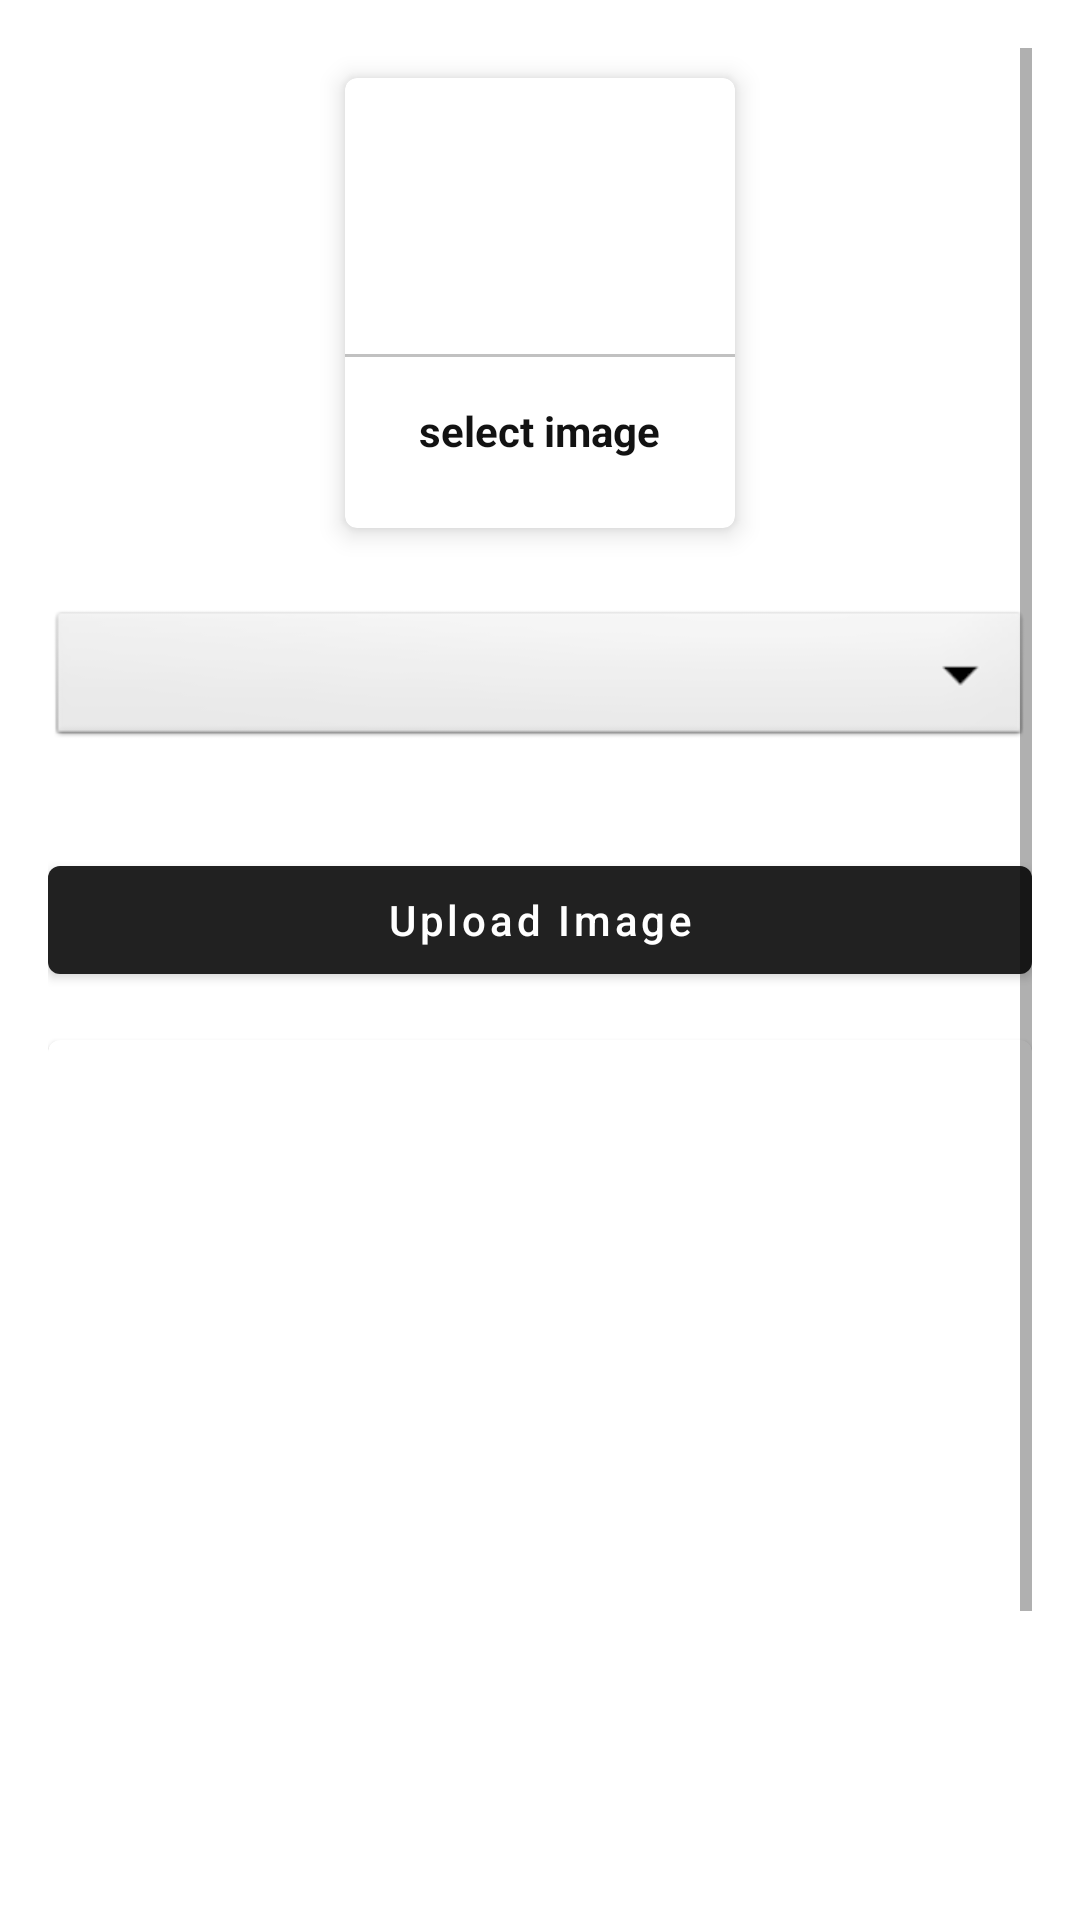

The Android layout XML behind this screen, and the referenced resources:
<!-- AndroidManifest.xml: application theme Theme.ADMIN -->
<!-- res/layout/activity_upload_image.xml -->
<?xml version="1.0" encoding="utf-8"?>
<ScrollView xmlns:android="http://schemas.android.com/apk/res/android"
    xmlns:app="http://schemas.android.com/apk/res-auto"
    xmlns:tools="http://schemas.android.com/tools"
    android:id="@+id/main"
    android:padding="16dp"
    android:layout_width="match_parent"
    android:layout_height="match_parent"
    tools:context=".Upload_image">
    <LinearLayout
        android:layout_width="match_parent"
        android:layout_height="match_parent"
        android:orientation="vertical">


        <com.google.android.material.card.MaterialCardView
            android:layout_width="130dp"
            android:layout_height="150dp"
            android:layout_margin="10dp"
            android:id="@+id/addGalleryImage"
            android:layout_gravity="center"
            app:cardElevation="5dp">


            <LinearLayout
                android:layout_width="match_parent"
                android:layout_height="match_parent"
                android:orientation="vertical"
                android:gravity="center">

                <ImageView
                    android:layout_width="64dp"
                    android:layout_height="64dp"
                    android:background="@drawable/circle_yellow"
                    android:padding="15dp"
                    android:src="@drawable/ic_add_image" />

                <View
                    android:layout_width="match_parent"
                    android:layout_height="1dp"
                    android:background="@color/lightgray"
                    android:layout_marginTop="10dp"/>
                <TextView
                    android:layout_width="wrap_content"
                    android:layout_height="wrap_content"
                    android:text="select image"
                    android:textStyle="bold"



                    android:padding="5dp"
                    android:layout_marginTop="10dp"
                    android:textColor="@color/textColor"
                    />
            </LinearLayout>
        </com.google.android.material.card.MaterialCardView>

<Spinner
    android:layout_width="match_parent"
    android:layout_height="wrap_content"
    android:id="@+id/imageCategory"
    android:spinnerMode="dropdown"
    android:background="@android:drawable/btn_dropdown"
    android:gravity="center"
    android:layout_marginVertical="16dp"/>

        <com.google.android.material.button.MaterialButton
            android:layout_width="match_parent"
            android:layout_height="match_parent"
            android:text="Upload Image"
            android:layout_marginTop="16dp"
            android:textAllCaps="false"
            android:id="@+id/uploadImageBtn"/>

        <com.google.android.material.card.MaterialCardView
            android:layout_width="match_parent"
            android:layout_height="400dp"
            android:layout_marginTop="16dp">
            <ImageView
                android:layout_width="match_parent"
                android:layout_height="match_parent"
                android:scaleType="centerCrop"
                android:id="@+id/galleryImageView"/>
        </com.google.android.material.card.MaterialCardView>






    </LinearLayout>
</ScrollView>
<!-- resources referenced by this layout -->
<resources>
  <color name="lightgray">#c1c1c1</color>
  <color name="textColor">#121212</color>
  <style name="Theme.ADMIN" parent="Theme.MaterialComponents.Light.DarkActionBar" />
</resources>
